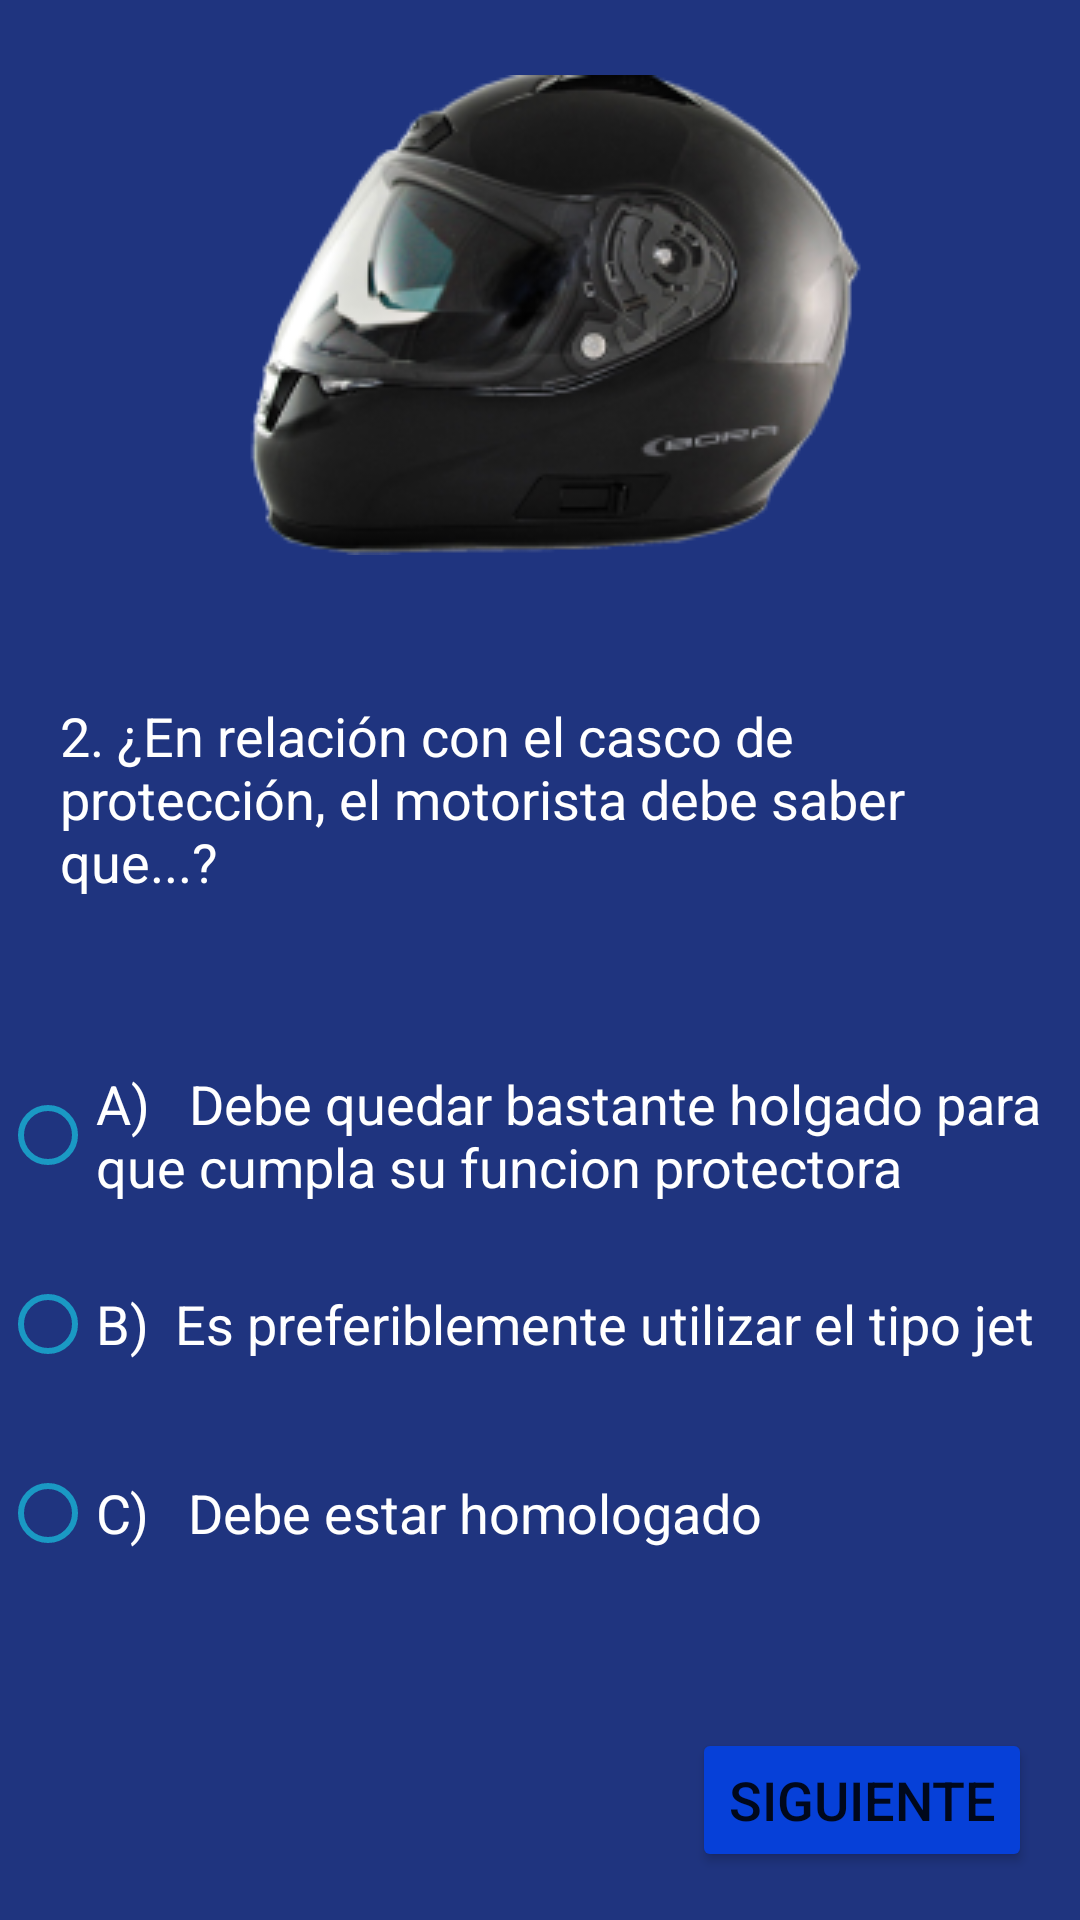

Here is an Android app screen rendered from its layout file. Give the layout XML and the strings, colors and styles it references.
<!-- AndroidManifest.xml: application theme Theme.ProyectoM07IziMoto -->
<!-- res/layout/fragment_test_oficiales_d_g_t.xml -->
<?xml version="1.0" encoding="utf-8"?>
<androidx.constraintlayout.widget.ConstraintLayout xmlns:android="http://schemas.android.com/apk/res/android"
    xmlns:app="http://schemas.android.com/apk/res-auto"
    xmlns:tools="http://schemas.android.com/tools"
    android:layout_width="match_parent"
    android:layout_height="match_parent"
    tools:context=".TestOficialesDGTFragment"
    android:background="#1F347F">


    <ImageView
        android:id="@+id/imageView5"
        android:layout_width="wrap_content"
        android:layout_height="wrap_content"
        android:layout_margin="25dp"
        android:layout_marginTop="76dp"
        android:src="@drawable/logooficiales"
        app:layout_constraintEnd_toEndOf="parent"
        app:layout_constraintHorizontal_bias="0.55"
        app:layout_constraintStart_toStartOf="parent"
        app:layout_constraintTop_toTopOf="parent" />


    <TextView
        android:id="@+id/textView6"
        android:layout_width="match_parent"
        android:layout_height="wrap_content"
        android:layout_marginLeft="20dp"
        android:layout_marginTop="48dp"
        android:layout_marginRight="20dp"
        android:text="2. ¿En relación con el casco de protección, el motorista debe saber que...?"
        android:textColor="#FFFFFF"
        android:textSize="18sp"
        app:layout_constraintBottom_toTopOf="@+id/senales"
        app:layout_constraintEnd_toEndOf="parent"
        app:layout_constraintHorizontal_bias="0.825"
        app:layout_constraintStart_toStartOf="parent"
        app:layout_constraintTop_toBottomOf="@+id/imageView5"
        app:layout_constraintVertical_bias="0.615" />

    <RadioGroup
        android:layout_width="match_parent"
        android:layout_height="wrap_content"
        android:layout_marginTop="40dp"
        android:orientation="vertical"
        app:layout_constraintTop_toBottomOf="@+id/textView6"
        tools:layout_editor_absoluteX="0dp">


        <RadioButton
            android:id="@+id/weeklyRadioBtn"
            android:layout_width="match_parent"
            android:layout_height="match_parent"
            android:layout_marginTop="15dp"
            android:layout_weight="1"
            android:buttonTint="#1A99C4"
            android:text="A)   Debe quedar bastante holgado para que cumpla su funcion protectora"
            android:textColor="#FFFFFF"
            android:textSize="18sp" />


        <RadioButton
            android:id="@+id/weeklyRadioBtn2"
            android:layout_width="match_parent"
            android:layout_height="match_parent"
            android:layout_marginTop="15dp"

            android:layout_weight="1"
            android:buttonTint="#1A99C4"
            android:text="B)  Es preferiblemente utilizar el tipo jet"
            android:textColor="#FFFFFF"
            android:textSize="18sp"/>

        <RadioButton
            android:id="@+id/weeklyRadioBtn3"
            android:layout_width="match_parent"
            android:layout_height="match_parent"
            android:layout_marginTop="15dp"
            android:layout_weight="1"
            android:buttonTint="#1A99C4"
            android:text="C)   Debe estar homologado"
            android:textColor="#FFFFFF"
            android:textSize="18sp"/>
    </RadioGroup>

    <Button
        android:id="@+id/button4"
        android:layout_width="wrap_content"
        android:layout_height="wrap_content"
        android:layout_marginEnd="16dp"
        android:layout_marginBottom="16dp"
        android:text="Siguiente"
        android:textSize="18sp"
        app:backgroundTint="#0640D8"
        app:layout_constraintBottom_toBottomOf="parent"
        app:layout_constraintEnd_toEndOf="parent" />

</androidx.constraintlayout.widget.ConstraintLayout>
<!-- resources referenced by this layout -->
<resources>
  <!-- drawable logooficiales: png bitmap (drawable, 42016 bytes) -->
  <style name="Theme.ProyectoM07IziMoto" parent="Theme.MaterialComponents.DayNight.NoActionBar">
          
          <item name="colorPrimary">@color/purple_500</item>
          <item name="colorPrimaryVariant">@color/purple_700</item>
          <item name="colorOnPrimary">@color/white</item>
          
          <item name="colorSecondary">@color/teal_200</item>
          <item name="colorSecondaryVariant">@color/teal_700</item>
          <item name="colorOnSecondary">@color/black</item>
          
          <item name="android:statusBarColor" tools:targetApi="l">?attr/colorPrimaryVariant</item>
          
          <item name="windowActionBar">false</item>
          <item name="windowNoTitle">true</item>
      </style>
  <!-- not gathered from this repository: default colours our renderer supplied (Android Studio template values) -->
  <color name="purple_500">#FF6200EE</color>
  <color name="purple_700">#FF3700B3</color>
  <color name="teal_200">#FF03DAC5</color>
  <color name="teal_700">#FF018786</color>
  <color name="black">#FF000000</color>
  <color name="white">#FFFFFFFF</color>
</resources>
